The GitHub repository pushpendra135/vortex_rotation contains a labelled image folder "CNN Model" with 2 categories: anticlockwise, clockwise. Examples follow, each with its label.

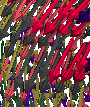
Label: anticlockwise

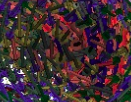
Label: anticlockwise

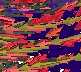
Label: clockwise

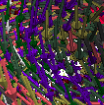
Label: anticlockwise

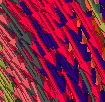
Label: clockwise

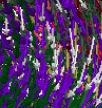
Label: clockwise
